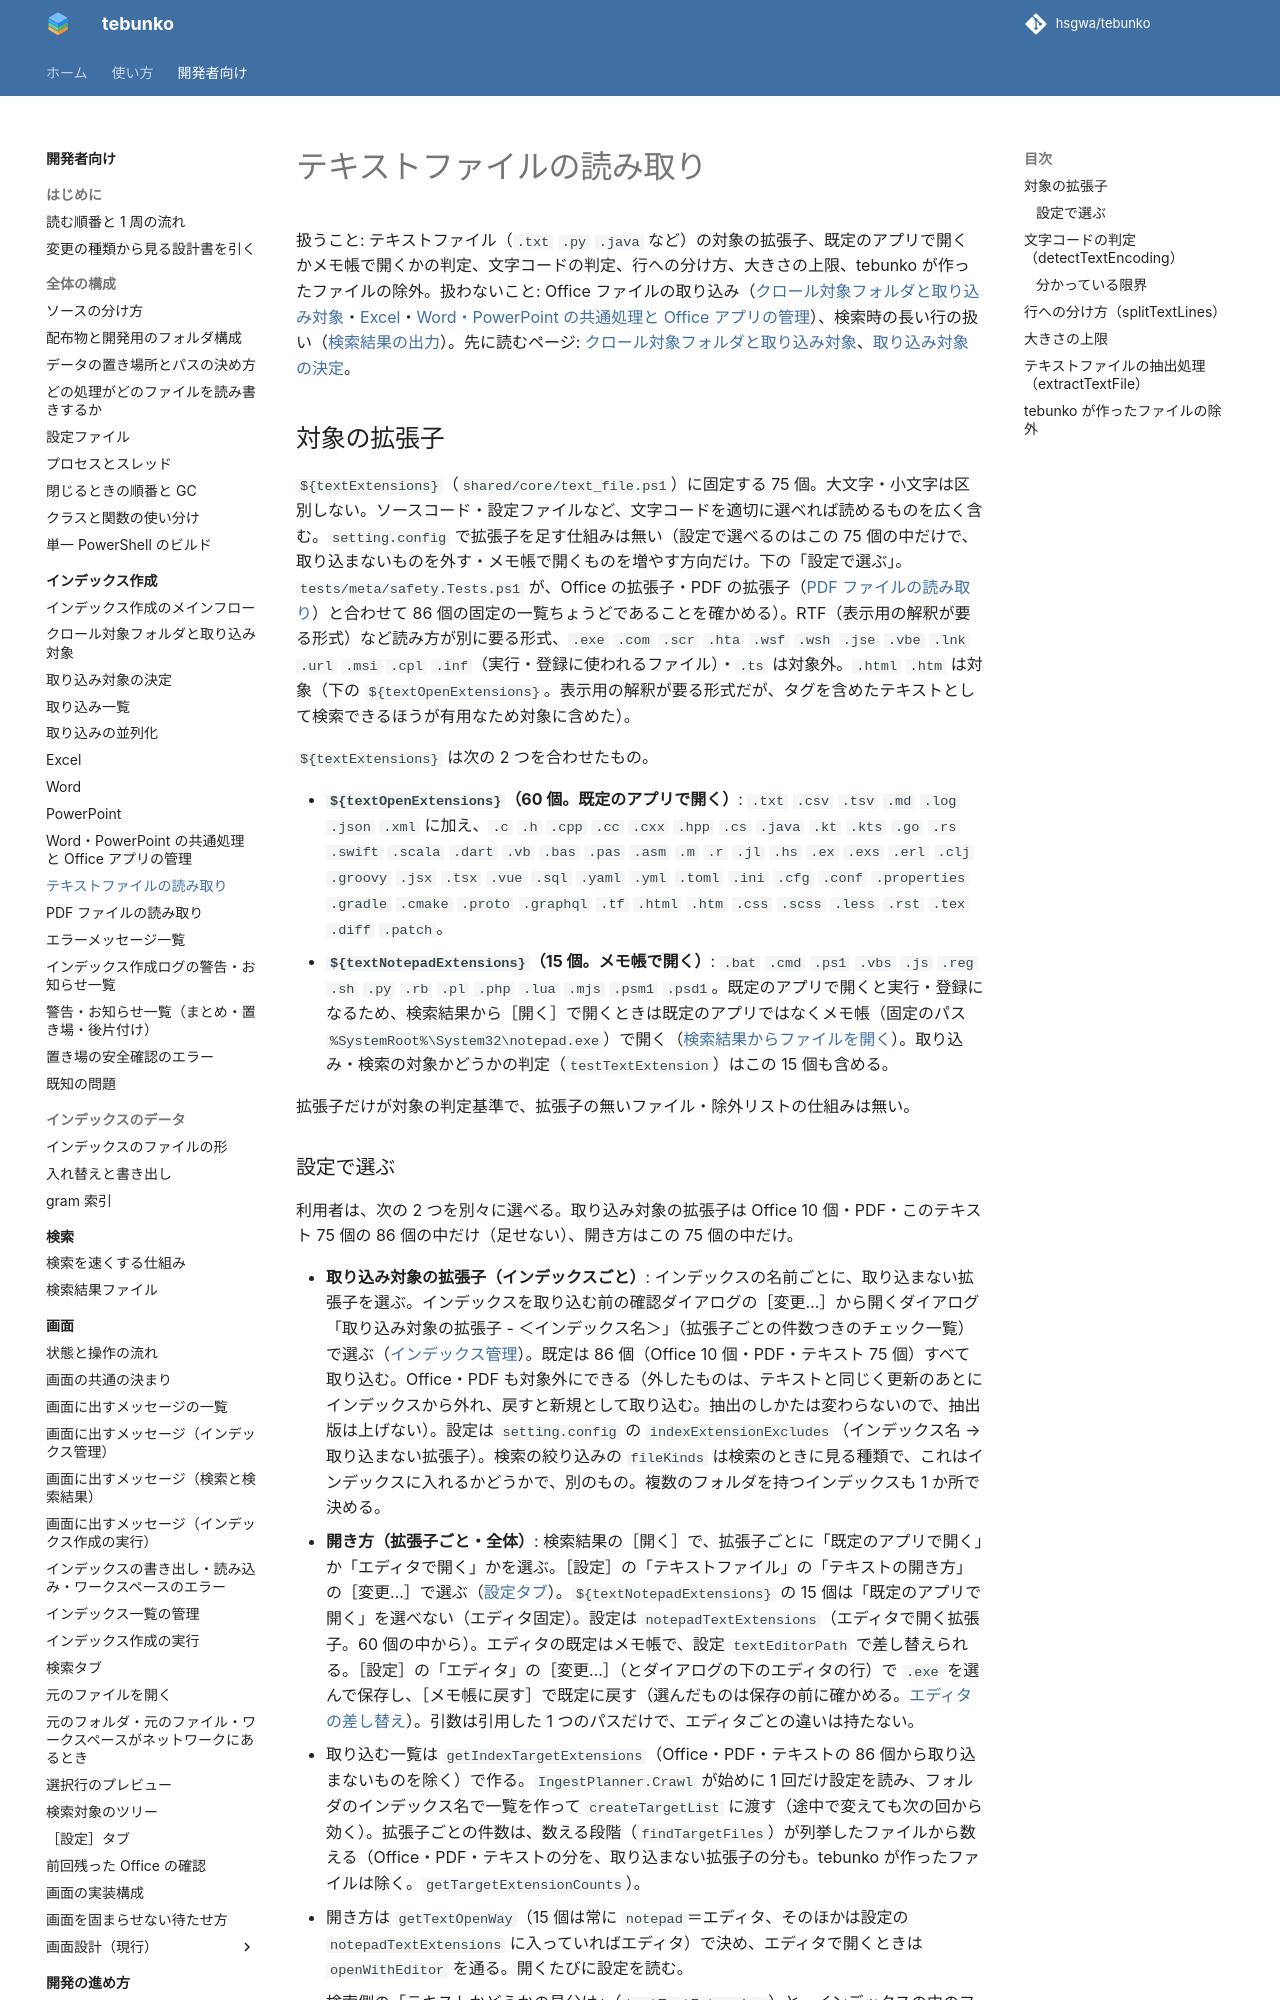

repository: hsgwa/tebunko · page: design/indexing/text/index.html · generator: mkdocs

# テキストファイルの読み取り

扱うこと: テキストファイル（`.txt` `.py` `.java` など）の対象の拡張子、既定のアプリで開くかメモ帳で開くかの判定、文字コードの判定、行への分け方、大きさの上限、tebunko が作ったファイルの除外。扱わないこと: Office ファイルの取り込み（[クロール対象フォルダと取り込み対象](crawl.md)・[Excel](excel.md)・[Word・PowerPoint の共通処理と Office アプリの管理](office-apps.md)）、検索時の長い行の扱い（[検索結果の出力](../search/output.md#長い行を切る)）。先に読むページ: [クロール対象フォルダと取り込み対象](crawl.md)、[取り込み対象の決定](target-decision.md)。

## 対象の拡張子

`${textExtensions}`（`shared/core/text_file.ps1`）に固定する 75 個。大文字・小文字は区別しない。ソースコード・設定ファイルなど、文字コードを適切に選べれば読めるものを広く含む。`setting.config` で拡張子を足す仕組みは無い（設定で選べるのはこの 75 個の中だけで、取り込まないものを外す・メモ帳で開くものを増やす方向だけ。下の「設定で選ぶ」。`tests/meta/safety.Tests.ps1` が、Office の拡張子・PDF の拡張子（[PDF ファイルの読み取り](pdf.md)）と合わせて 86 個の固定の一覧ちょうどであることを確かめる）。RTF（表示用の解釈が要る形式）など読み方が別に要る形式、`.exe` `.com` `.scr` `.hta` `.wsf` `.wsh` `.jse` `.vbe` `.lnk` `.url` `.msi` `.cpl` `.inf`（実行・登録に使われるファイル）・`.ts` は対象外。`.html` `.htm` は対象（下の `${textOpenExtensions}`。表示用の解釈が要る形式だが、タグを含めたテキストとして検索できるほうが有用なため対象に含めた）。

`${textExtensions}` は次の 2 つを合わせたもの。

- **`${textOpenExtensions}`（60 個。既定のアプリで開く）**: `.txt` `.csv` `.tsv` `.md` `.log` `.json` `.xml` に加え、`.c` `.h` `.cpp` `.cc` `.cxx` `.hpp` `.cs` `.java` `.kt` `.kts` `.go` `.rs` `.swift` `.scala` `.dart` `.vb` `.bas` `.pas` `.asm` `.m` `.r` `.jl` `.hs` `.ex` `.exs` `.erl` `.clj` `.groovy` `.jsx` `.tsx` `.vue` `.sql` `.yaml` `.yml` `.toml` `.ini` `.cfg` `.conf` `.properties` `.gradle` `.cmake` `.proto` `.graphql` `.tf` `.html` `.htm` `.css` `.scss` `.less` `.rst` `.tex` `.diff` `.patch`。
- **`${textNotepadExtensions}`（15 個。メモ帳で開く）**: `.bat` `.cmd` `.ps1` `.vbs` `.js` `.reg` `.sh` `.py` `.rb` `.pl` `.php` `.lua` `.mjs` `.psm1` `.psd1`。既定のアプリで開くと実行・登録になるため、検索結果から［開く］で開くときは既定のアプリではなくメモ帳（固定のパス `%SystemRoot%\System32\notepad.exe`）で開く（[検索結果からファイルを開く](../gui/open-file.md)）。取り込み・検索の対象かどうかの判定（`testTextExtension`）はこの 15 個も含める。

拡張子だけが対象の判定基準で、拡張子の無いファイル・除外リストの仕組みは無い。
